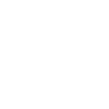
t = 0.00 s
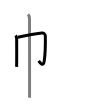
t = 2.50 s
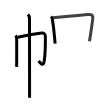
t = 4.75 s
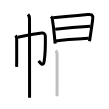
t = 7.25 s
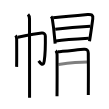
t = 9.50 s
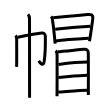
t = 12.00 s

The animated SVG that drew these frames (rendered in a browser with its animation timeline set to each time). Animation: 12 SMIL elements (animate=12); one cycle of 12.00 s.

<svg width="109px" height="109px" viewBox="0 0 px 109px" xmlns="http://www.w3.org/2000/svg" xmlns:xlink="http://www.w3.org/1999/xlink" xml:space="preserve" version="1.1"  baseProfile="full">
<path d="M15.49,35.56c0.79,0.79,1.17,1.94,1.17,3.4c0,5.07,0.08,14.32,0.03,21.49c-0.02,2.78-0.04,5.09-0.06,6.43" style="fill:none;stroke:black;stroke-width:3;opacity:0">
  <animate attributeType="CSS" attributeName="opacity" from="0" to="1" begin="0s" dur="1s" repeatCount="Indefinite" fill="freeze" />
</path>
<path d="M17.79,37.25c4.21-0.87,22.15-4.16,23.99-4.32c2.16-0.19,3.52,1.34,3.55,3.07c0.17,8.75,0.16,16.6-1.11,25.14c-0.91,6.14-4.1,1.87-5.54-0.27" style="fill:none;stroke:black;stroke-width:3;opacity:0">
  <animate attributeType="CSS" attributeName="opacity" from="0" to="1" begin="1s" dur="1s" repeatCount="Indefinite" fill="freeze" />
</path>
<path d="M28,14.38c1.24,1.24,1.51,2.62,1.51,4.53c0,0.56,0.05,49.55,0.05,69.96c0,5.21,0,8.56,0,8.76" style="fill:none;stroke:black;stroke-width:3;opacity:0">
  <animate attributeType="CSS" attributeName="opacity" from="0" to="1" begin="2s" dur="1s" repeatCount="Indefinite" fill="freeze" />
</path>
<path d="M51.05,16.53c0.84,0.84,1.17,1.88,1.33,2.85c0.86,5.13,1.6,11.4,2.22,18.38c0.18,2.07,0.36,4.05,0.54,5.84" style="fill:none;stroke:black;stroke-width:3;opacity:0">
  <animate attributeType="CSS" attributeName="opacity" from="0" to="1" begin="3s" dur="1s" repeatCount="Indefinite" fill="freeze" />
</path>
<path d="M53.17,17.82c9.6-1.07,24.69-2.5,34.47-3.36c3.79-0.33,5.62,0.47,5.12,4.44c-0.47,3.72-1.34,9.85-2.21,15.66c-0.36,2.39-0.72,4.69-1.06,6.69" style="fill:none;stroke:black;stroke-width:3;opacity:0">
  <animate attributeType="CSS" attributeName="opacity" from="0" to="1" begin="4s" dur="1s" repeatCount="Indefinite" fill="freeze" />
</path>
<path d="M55.24,29.28c4.64-0.53,32.41-2.76,35.17-2.91" style="fill:none;stroke:black;stroke-width:3;opacity:0">
  <animate attributeType="CSS" attributeName="opacity" from="0" to="1" begin="5s" dur="1s" repeatCount="Indefinite" fill="freeze" />
</path>
<path d="M55.67,40.89c9.95-1.14,22.08-1.89,33.16-2.58" style="fill:none;stroke:black;stroke-width:3;opacity:0">
  <animate attributeType="CSS" attributeName="opacity" from="0" to="1" begin="6s" dur="1s" repeatCount="Indefinite" fill="freeze" />
</path>
<path d="M55.75,50.65c1.11,1.11,1.33,2.23,1.33,4.07c0,0.98,0.08,21.87-0.01,33.78c-0.04,4.49-0.06,7.64-0.06,7.82" style="fill:none;stroke:black;stroke-width:3;opacity:0">
  <animate attributeType="CSS" attributeName="opacity" from="0" to="1" begin="7s" dur="1s" repeatCount="Indefinite" fill="freeze" />
</path>
<path d="M57.93,51.69c2.49-0.15,21.09-2.02,25.95-2.46c2.91-0.27,4.41,0.99,4.41,4.05c0,3.98,0.18,19.02,0.06,32.48c-0.03,3.26-0.05,6.42-0.04,9.3" style="fill:none;stroke:black;stroke-width:3;opacity:0">
  <animate attributeType="CSS" attributeName="opacity" from="0" to="1" begin="8s" dur="1s" repeatCount="Indefinite" fill="freeze" />
</path>
<path d="M58.49,64.4c7.14-0.9,24.51-2.35,28.84-2.35" style="fill:none;stroke:black;stroke-width:3;opacity:0">
  <animate attributeType="CSS" attributeName="opacity" from="0" to="1" begin="9s" dur="1s" repeatCount="Indefinite" fill="freeze" />
</path>
<path d="M58.36,77.47c7.15-0.56,21.96-2.24,28.9-2.24" style="fill:none;stroke:black;stroke-width:3;opacity:0">
  <animate attributeType="CSS" attributeName="opacity" from="0" to="1" begin="10s" dur="1s" repeatCount="Indefinite" fill="freeze" />
</path>
<path d="M58.08,92.06c5.91-0.3,22.34-1.73,29.02-1.73" style="fill:none;stroke:black;stroke-width:3;opacity:0">
  <animate attributeType="CSS" attributeName="opacity" from="0" to="1" begin="11s" dur="1s" repeatCount="Indefinite" fill="freeze" />
</path>
</svg>
